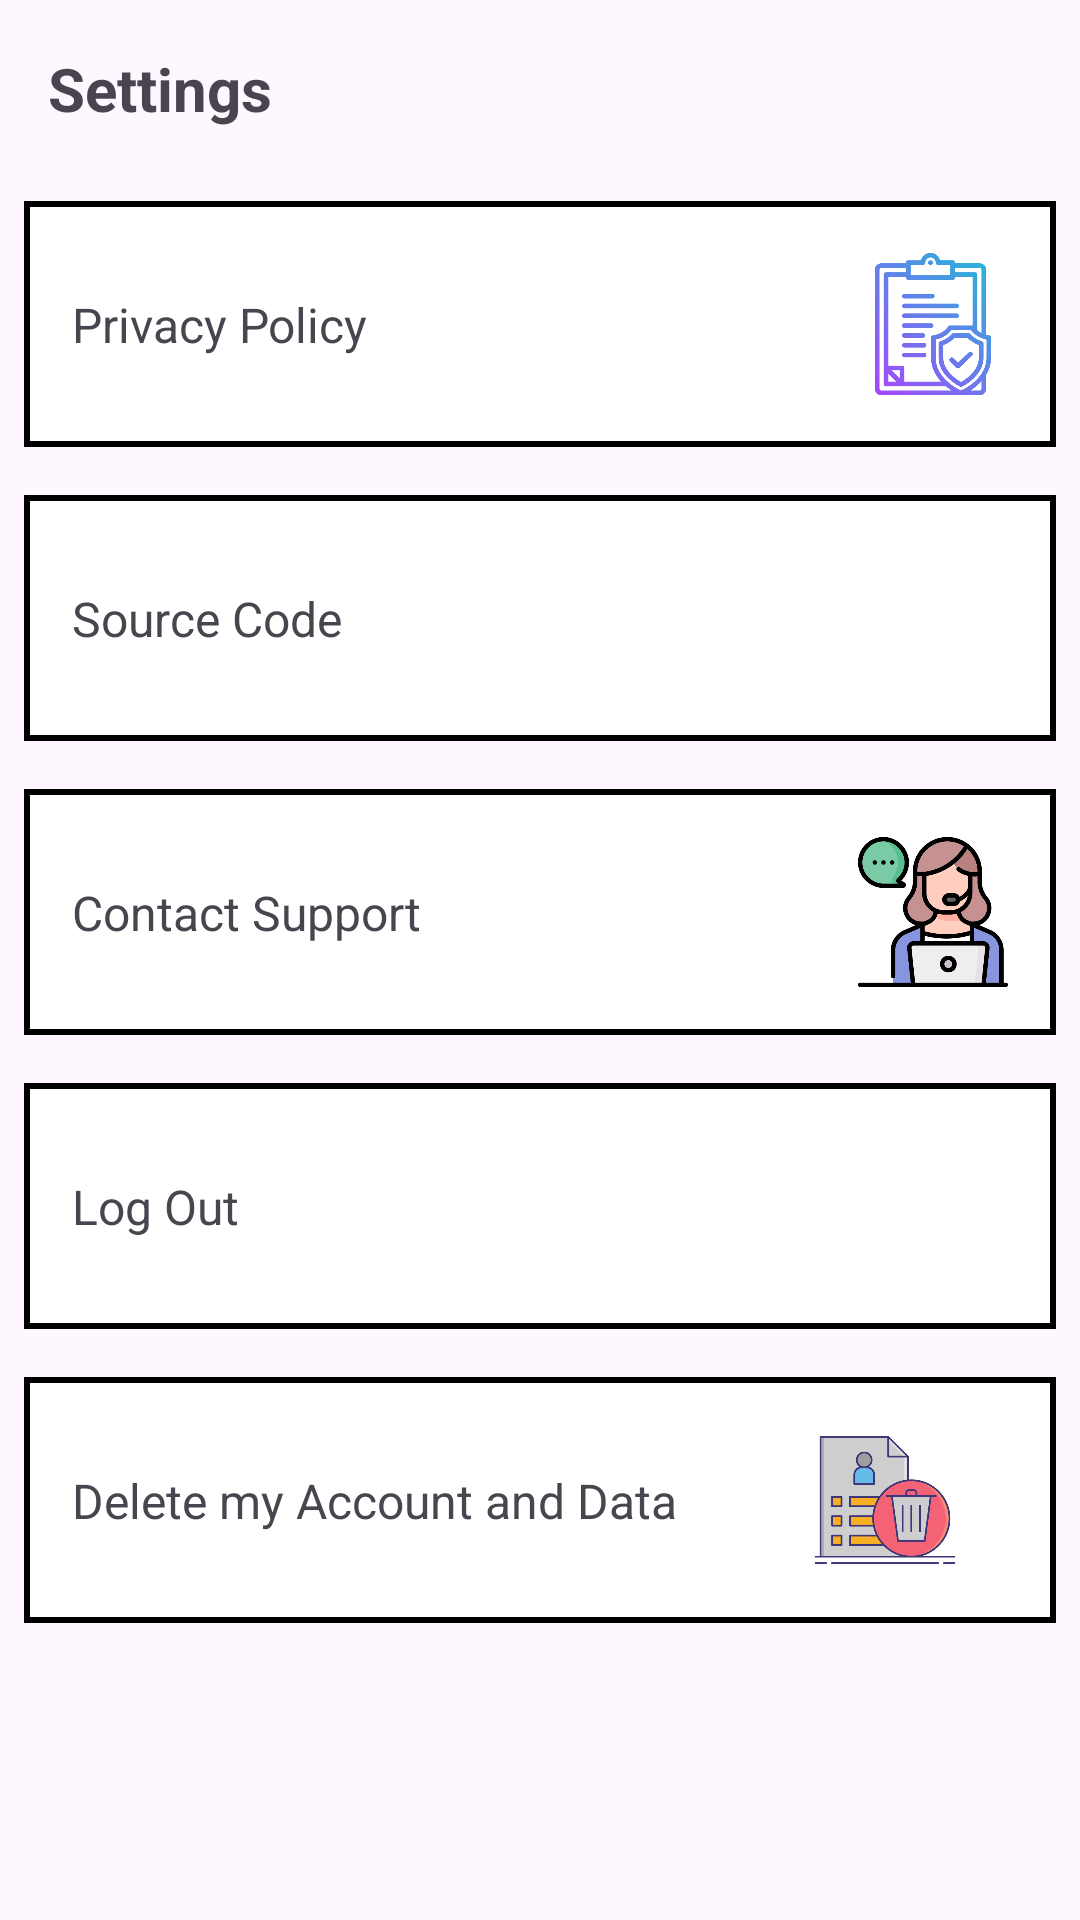

Produce the Android XML layout that renders to this screen, including the resource entries it uses.
<!-- AndroidManifest.xml: activity theme Theme.Material3.DayNight -->
<!-- res/layout/activity_settings.xml -->
<?xml version="1.0" encoding="utf-8"?>
<androidx.constraintlayout.widget.ConstraintLayout xmlns:android="http://schemas.android.com/apk/res/android"
    xmlns:app="http://schemas.android.com/apk/res-auto"
    xmlns:tools="http://schemas.android.com/tools"
    android:layout_width="match_parent"
    android:layout_height="match_parent"
    tools:context=".activities.SettingsActivity">

    <LinearLayout
        android:layout_width="match_parent"
        android:layout_height="match_parent"
        android:orientation="vertical">

        <TextView
            android:id="@+id/titleTextView"
            android:layout_width="match_parent"
            android:layout_height="wrap_content"
            android:padding="16dp"
            android:text="Settings"
            android:textSize="20sp"
            android:textStyle="bold" />

        
        <androidx.constraintlayout.widget.ConstraintLayout
            android:id="@+id/privacyPolicyLayout"
            android:layout_width="match_parent"
            android:layout_height="wrap_content"
            android:layout_margin="8dp"
            android:background="@drawable/border_background"
            android:padding="16dp">

            <TextView
                android:id="@+id/privacyPolicyTextView"
                android:layout_width="wrap_content"
                android:layout_height="wrap_content"
                android:text="Privacy Policy"
                android:textSize="16sp"
                app:layout_constraintBottom_toBottomOf="parent"
                app:layout_constraintStart_toStartOf="parent"
                app:layout_constraintTop_toTopOf="parent" />

            <ImageView
                android:layout_width="50dp"
                android:layout_height="50dp"
                android:layout_gravity="end"
                android:src="@drawable/privacy_policy"
                app:layout_constraintBottom_toBottomOf="parent"
                app:layout_constraintEnd_toEndOf="parent"
                app:layout_constraintTop_toTopOf="parent" />

        </androidx.constraintlayout.widget.ConstraintLayout>

        
        <androidx.constraintlayout.widget.ConstraintLayout
            android:id="@+id/sourceCodeLayout"
            android:layout_width="match_parent"
            android:layout_height="wrap_content"
            android:layout_margin="8dp"
            android:background="@drawable/border_background"
            android:padding="16dp">

            <TextView
                android:id="@+id/sourceCodeTextView"
                android:layout_width="wrap_content"
                android:layout_height="wrap_content"
                android:text="Source Code"
                android:textSize="16sp"
                app:layout_constraintBottom_toBottomOf="parent"
                app:layout_constraintStart_toStartOf="parent"
                app:layout_constraintTop_toTopOf="parent" />

            <ImageView
                android:layout_width="50dp"
                android:layout_height="50dp"
                android:layout_gravity="end"
                android:src="@drawable/source_code"
                app:layout_constraintBottom_toBottomOf="parent"
                app:layout_constraintEnd_toEndOf="parent"
                app:layout_constraintTop_toTopOf="parent" />

        </androidx.constraintlayout.widget.ConstraintLayout>

        
        <androidx.constraintlayout.widget.ConstraintLayout
            android:id="@+id/contact_layout"
            android:layout_width="match_parent"
            android:layout_height="wrap_content"
            android:layout_margin="8dp"
            android:background="@drawable/border_background"
            android:padding="16dp">

            <TextView
                android:id="@+id/contact_tv"
                android:layout_width="wrap_content"
                android:layout_height="wrap_content"
                android:text="Contact Support"
                android:textSize="16sp"
                app:layout_constraintBottom_toBottomOf="parent"
                app:layout_constraintStart_toStartOf="parent"
                app:layout_constraintTop_toTopOf="parent" />

            <ImageView
                android:layout_width="50dp"
                android:layout_height="50dp"
                android:layout_gravity="end"
                android:src="@drawable/contact_customer_care"
                app:layout_constraintBottom_toBottomOf="parent"
                app:layout_constraintEnd_toEndOf="parent"
                app:layout_constraintTop_toTopOf="parent" />

        </androidx.constraintlayout.widget.ConstraintLayout>

        
        <androidx.constraintlayout.widget.ConstraintLayout
            android:id="@+id/logout_layout"
            android:layout_width="match_parent"
            android:layout_height="wrap_content"
            android:layout_margin="8dp"
            android:background="@drawable/border_background"
            android:padding="16dp">

            <TextView
                android:id="@+id/logout_tv"
                android:layout_width="wrap_content"
                android:layout_height="wrap_content"
                android:text="Log Out"
                android:textSize="16sp"
                app:layout_constraintBottom_toBottomOf="parent"
                app:layout_constraintStart_toStartOf="parent"
                app:layout_constraintTop_toTopOf="parent" />

            <ImageView
                android:layout_width="50dp"
                android:layout_height="50dp"
                android:layout_gravity="end"
                android:src="@drawable/log_out_icon"
                app:layout_constraintBottom_toBottomOf="parent"
                app:layout_constraintEnd_toEndOf="parent"
                app:layout_constraintTop_toTopOf="parent" />

        </androidx.constraintlayout.widget.ConstraintLayout>

        
        <androidx.constraintlayout.widget.ConstraintLayout
            android:id="@+id/delete_my_data_layout"
            android:layout_width="match_parent"
            android:layout_height="wrap_content"
            android:layout_margin="8dp"
            android:background="@drawable/border_background"
            android:padding="16dp">

            <TextView
                android:id="@+id/delete_data_tv"
                android:layout_width="wrap_content"
                android:layout_height="wrap_content"
                android:text="Delete my Account and Data"
                android:textSize="16sp"
                app:layout_constraintBottom_toBottomOf="parent"
                app:layout_constraintStart_toStartOf="parent"
                app:layout_constraintTop_toTopOf="parent" />

            <ImageView
                android:layout_width="50dp"
                android:layout_height="50dp"
                android:layout_gravity="end"
                android:layout_marginEnd="16dp"
                android:src="@drawable/delete_account"
                app:layout_constraintBottom_toBottomOf="parent"
                app:layout_constraintEnd_toEndOf="parent"
                app:layout_constraintTop_toTopOf="parent" />

        </androidx.constraintlayout.widget.ConstraintLayout>

    </LinearLayout>


</androidx.constraintlayout.widget.ConstraintLayout>
<!-- resources referenced by this layout -->
<resources>
  <!-- drawable border_background (drawable) -->
  <?xml version="1.0" encoding="utf-8"?>
  <shape xmlns:android="http://schemas.android.com/apk/res/android">
      <stroke
          android:width="2dp"
          android:color="#000000" /> 
      <solid android:color="#FFFFFF" /> 
  </shape>
  <!-- drawable contact_customer_care: png bitmap (drawable, 38495 bytes) -->
  <!-- drawable delete_account: png bitmap (drawable, 24752 bytes) -->
  <!-- drawable privacy_policy: png bitmap (drawable, 39047 bytes) -->
</resources>
